4-way image classification set "Dataset" from GitHub (daffakurnia11/Coffee-Beans-Roast-Level-Classification); label vocabulary: dark roast, green, light roast, medium roast.

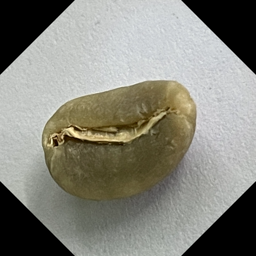
Label: green

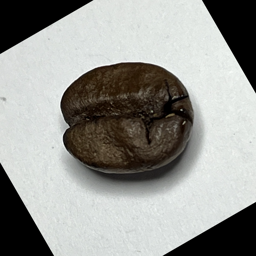
Label: dark roast

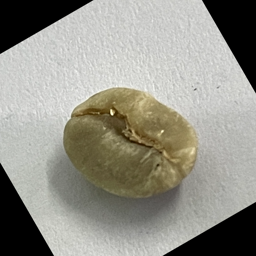
Label: green

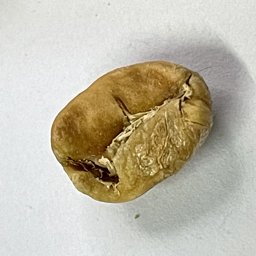
Label: light roast

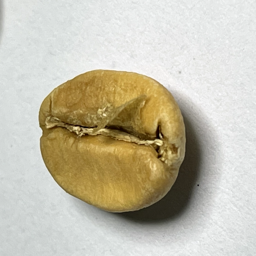
Label: light roast

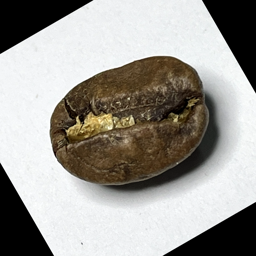
Label: medium roast
